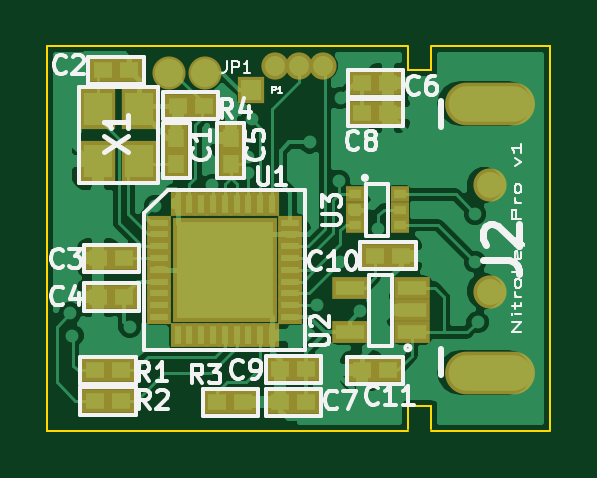
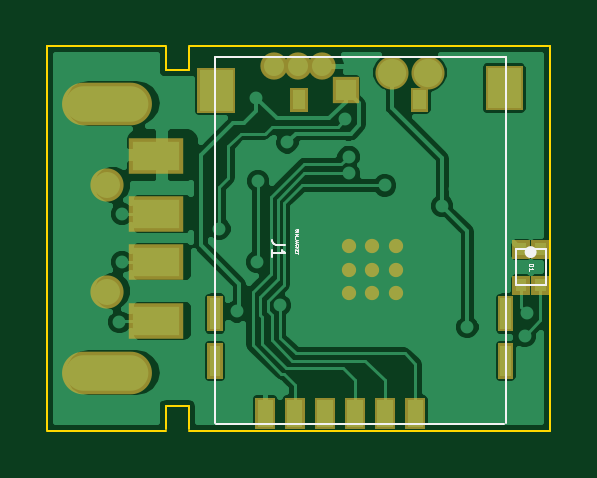
Circuit board: 12 layer files. Board 21.3 x 16.3 mm.
- bottom_mask: cryptostick-B_Mask.gbs (2742 bytes)
- paste: cryptostick-B_Paste.gbp (2260 bytes)
- bottom_silk: cryptostick-B_SilkS.gbo (2326 bytes)
- bottom_copper: cryptostick-Back.gbl (33093 bytes)
- outline: cryptostick-Edge_Cuts.gbr (752 bytes)
- top_mask: cryptostick-F_Mask.gts (2336 bytes)
- paste: cryptostick-F_Paste.gtp (1833 bytes)
- top_silk: cryptostick-F_SilkS.gto (13575 bytes)
- top_copper: cryptostick-Front.gtl (37231 bytes)
- paste: cryptostick-SoldP_Back.gbp (2174 bytes)
- paste: cryptostick-SoldP_Front.gtp (2554 bytes)
- drill: cryptostick.drl (966 bytes)

=== bottom_mask: cryptostick-B_Mask.gbs ===
G04 (created by PCBNEW (22-Jun-2014 BZR 4027)-stable) date Mon 22 Dec 2014 18:07:12 CET*
%MOIN*%
G04 Gerber Fmt 3.4, Leading zero omitted, Abs format*
%FSLAX34Y34*%
G01*
G70*
G90*
G04 APERTURE LIST*
%ADD10C,0.00590551*%
%ADD11C,0.023811*%
%ADD12O,0.1498X0.0711*%
%ADD13R,0.0907X0.0592*%
%ADD14C,0.0553*%
%ADD15C,0.0454646*%
%ADD16R,0.0454646X0.0454646*%
%ADD17C,0.0551181*%
G04 APERTURE END LIST*
G54D10*
G36*
X-215Y-3190D02*
X-550Y-3190D01*
X-550Y-2659D01*
X-215Y-2659D01*
X-215Y-3190D01*
X-215Y-3190D01*
G37*
G36*
X276Y-3190D02*
X-58Y-3190D01*
X-58Y-2659D01*
X276Y-2659D01*
X276Y-3190D01*
X276Y-3190D01*
G37*
G36*
X-717Y-3190D02*
X-1052Y-3190D01*
X-1052Y-2659D01*
X-717Y-2659D01*
X-717Y-3190D01*
X-717Y-3190D01*
G37*
G36*
X-1219Y-3190D02*
X-1554Y-3190D01*
X-1554Y-2659D01*
X-1219Y-2659D01*
X-1219Y-3190D01*
X-1219Y-3190D01*
G37*
G36*
X-1721Y-3190D02*
X-2056Y-3190D01*
X-2056Y-2659D01*
X-1721Y-2659D01*
X-1721Y-3190D01*
X-1721Y-3190D01*
G37*
G36*
X-2223Y-3190D02*
X-2558Y-3190D01*
X-2558Y-2659D01*
X-2223Y-2659D01*
X-2223Y-3190D01*
X-2223Y-3190D01*
G37*
G36*
X1072Y-2344D02*
X817Y-2344D01*
X817Y-1753D01*
X1072Y-1753D01*
X1072Y-2344D01*
X1072Y-2344D01*
G37*
G36*
X1072Y-1556D02*
X817Y-1556D01*
X817Y-965D01*
X1072Y-965D01*
X1072Y-1556D01*
X1072Y-1556D01*
G37*
G36*
X-3769Y-1556D02*
X-4024Y-1556D01*
X-4024Y-965D01*
X-3769Y-965D01*
X-3769Y-1556D01*
X-3769Y-1556D01*
G37*
G36*
X-3769Y-2344D02*
X-4024Y-2344D01*
X-4024Y-1753D01*
X-3769Y-1753D01*
X-3769Y-2344D01*
X-3769Y-2344D01*
G37*
G36*
X1240Y2085D02*
X611Y2085D01*
X611Y2832D01*
X1240Y2832D01*
X1240Y2085D01*
X1240Y2085D01*
G37*
G36*
X-3562Y2125D02*
X-4191Y2125D01*
X-4191Y2872D01*
X-3562Y2872D01*
X-3562Y2125D01*
X-3562Y2125D01*
G37*
G36*
X-306Y2105D02*
X-597Y2105D01*
X-597Y2498D01*
X-306Y2498D01*
X-306Y2105D01*
X-306Y2105D01*
G37*
G36*
X-2314Y2105D02*
X-2605Y2105D01*
X-2605Y2498D01*
X-2314Y2498D01*
X-2314Y2105D01*
X-2314Y2105D01*
G37*
G54D11*
X-1673Y-531D03*
X-1279Y-531D03*
X-2067Y-531D03*
X-2067Y-137D03*
X-1673Y-137D03*
X-1279Y-137D03*
X-1279Y-925D03*
X-1673Y-925D03*
X-2067Y-925D03*
G54D10*
G36*
X-4623Y-627D02*
X-4326Y-627D01*
X-4326Y-944D01*
X-4623Y-944D01*
X-4623Y-627D01*
X-4623Y-627D01*
G37*
G36*
X-4623Y-27D02*
X-4326Y-27D01*
X-4326Y-344D01*
X-4623Y-344D01*
X-4623Y-27D01*
X-4623Y-27D01*
G37*
G36*
X-4303Y-627D02*
X-4006Y-627D01*
X-4006Y-944D01*
X-4303Y-944D01*
X-4303Y-627D01*
X-4303Y-627D01*
G37*
G36*
X-4303Y-27D02*
X-4006Y-27D01*
X-4006Y-344D01*
X-4303Y-344D01*
X-4303Y-27D01*
X-4303Y-27D01*
G37*
G54D12*
X2755Y2237D03*
X2755Y-2250D03*
G54D13*
X1928Y-400D03*
X1928Y393D03*
X1928Y-1384D03*
X1928Y1371D03*
G54D14*
X2755Y-892D03*
X2755Y879D03*
G54D15*
X-829Y2872D03*
X-429Y2872D03*
G54D16*
X-1229Y2472D03*
G54D15*
X-29Y2872D03*
G54D17*
X-2598Y2754D03*
X-2007Y2754D03*
M02*

=== paste: cryptostick-B_Paste.gbp ===
G04 (created by PCBNEW (22-Jun-2014 BZR 4027)-stable) date Mon 22 Dec 2014 18:07:12 CET*
%MOIN*%
G04 Gerber Fmt 3.4, Leading zero omitted, Abs format*
%FSLAX34Y34*%
G01*
G70*
G90*
G04 APERTURE LIST*
%ADD10C,0.00590551*%
%ADD11R,0.06296X0.03776*%
G04 APERTURE END LIST*
G54D10*
G36*
X-280Y-3106D02*
X-485Y-3106D01*
X-485Y-2743D01*
X-280Y-2743D01*
X-280Y-3106D01*
X-280Y-3106D01*
G37*
G36*
X211Y-3106D02*
X6Y-3106D01*
X6Y-2743D01*
X211Y-2743D01*
X211Y-3106D01*
X211Y-3106D01*
G37*
G36*
X-782Y-3106D02*
X-987Y-3106D01*
X-987Y-2743D01*
X-782Y-2743D01*
X-782Y-3106D01*
X-782Y-3106D01*
G37*
G36*
X-1284Y-3106D02*
X-1489Y-3106D01*
X-1489Y-2743D01*
X-1284Y-2743D01*
X-1284Y-3106D01*
X-1284Y-3106D01*
G37*
G36*
X-1786Y-3106D02*
X-1991Y-3106D01*
X-1991Y-2743D01*
X-1786Y-2743D01*
X-1786Y-3106D01*
X-1786Y-3106D01*
G37*
G36*
X-2288Y-3106D02*
X-2493Y-3106D01*
X-2493Y-2743D01*
X-2288Y-2743D01*
X-2288Y-3106D01*
X-2288Y-3106D01*
G37*
G36*
X1015Y-2253D02*
X874Y-2253D01*
X874Y-1844D01*
X1015Y-1844D01*
X1015Y-2253D01*
X1015Y-2253D01*
G37*
G36*
X1015Y-1465D02*
X874Y-1465D01*
X874Y-1056D01*
X1015Y-1056D01*
X1015Y-1465D01*
X1015Y-1465D01*
G37*
G36*
X-3826Y-1465D02*
X-3967Y-1465D01*
X-3967Y-1056D01*
X-3826Y-1056D01*
X-3826Y-1465D01*
X-3826Y-1465D01*
G37*
G36*
X-3826Y-2253D02*
X-3967Y-2253D01*
X-3967Y-1844D01*
X-3826Y-1844D01*
X-3826Y-2253D01*
X-3826Y-2253D01*
G37*
G36*
X1146Y2191D02*
X705Y2191D01*
X705Y2726D01*
X1146Y2726D01*
X1146Y2191D01*
X1146Y2191D01*
G37*
G36*
X-3656Y2231D02*
X-4097Y2231D01*
X-4097Y2766D01*
X-3656Y2766D01*
X-3656Y2231D01*
X-3656Y2231D01*
G37*
G36*
X-366Y2176D02*
X-537Y2176D01*
X-537Y2428D01*
X-366Y2428D01*
X-366Y2176D01*
X-366Y2176D01*
G37*
G36*
X-2374Y2176D02*
X-2545Y2176D01*
X-2545Y2428D01*
X-2374Y2428D01*
X-2374Y2176D01*
X-2374Y2176D01*
G37*
G36*
X-4545Y-706D02*
X-4404Y-706D01*
X-4404Y-864D01*
X-4545Y-864D01*
X-4545Y-706D01*
X-4545Y-706D01*
G37*
G36*
X-4545Y-106D02*
X-4404Y-106D01*
X-4404Y-264D01*
X-4545Y-264D01*
X-4545Y-106D01*
X-4545Y-106D01*
G37*
G36*
X-4225Y-706D02*
X-4084Y-706D01*
X-4084Y-864D01*
X-4225Y-864D01*
X-4225Y-706D01*
X-4225Y-706D01*
G37*
G36*
X-4225Y-106D02*
X-4084Y-106D01*
X-4084Y-264D01*
X-4225Y-264D01*
X-4225Y-106D01*
X-4225Y-106D01*
G37*
G54D11*
X1928Y-400D03*
X1928Y393D03*
X1928Y-1384D03*
X1928Y1371D03*
M02*

=== bottom_silk: cryptostick-B_SilkS.gbo ===
G04 (created by PCBNEW (22-Jun-2014 BZR 4027)-stable) date Mon 22 Dec 2014 18:07:12 CET*
%MOIN*%
G04 Gerber Fmt 3.4, Leading zero omitted, Abs format*
%FSLAX34Y34*%
G01*
G70*
G90*
G04 APERTURE LIST*
%ADD10C,0.00590551*%
%ADD11C,0.0039*%
%ADD12C,0.015*%
%ADD13C,0.0004*%
%ADD14C,0.0013*%
G04 APERTURE END LIST*
G54D10*
G54D11*
X926Y-3092D02*
X-3877Y-3092D01*
X945Y-25D02*
X945Y3015D01*
X945Y3015D02*
X-1475Y3015D01*
X-1475Y3015D02*
X-3895Y3015D01*
X-3895Y3015D02*
X-3895Y-25D01*
X-3895Y-25D02*
X-3895Y-3085D01*
X945Y-3085D02*
X945Y-5D01*
G54D12*
X-4289Y-235D02*
G75*
G03X-4289Y-235I-25J0D01*
G74*
G01*
G54D11*
X-4314Y-185D02*
X-4564Y-185D01*
X-4564Y-185D02*
X-4564Y-785D01*
X-4564Y-785D02*
X-4064Y-785D01*
X-4064Y-785D02*
X-4064Y-185D01*
X-4064Y-185D02*
X-4314Y-185D01*
X-227Y-112D02*
X-72Y-112D01*
X-41Y-102D01*
X-20Y-84D01*
X-10Y-56D01*
X-10Y-37D01*
X-10Y-309D02*
X-10Y-196D01*
X-10Y-253D02*
X-227Y-253D01*
X-196Y-234D01*
X-175Y-215D01*
X-165Y-196D01*
G54D13*
X-395Y145D02*
X-392Y138D01*
X-392Y126D01*
X-395Y122D01*
X-397Y119D01*
X-402Y117D01*
X-407Y117D01*
X-411Y119D01*
X-414Y122D01*
X-416Y126D01*
X-418Y136D01*
X-421Y141D01*
X-423Y143D01*
X-428Y145D01*
X-433Y145D01*
X-438Y143D01*
X-440Y141D01*
X-442Y136D01*
X-442Y124D01*
X-440Y117D01*
X-392Y95D02*
X-442Y95D01*
X-392Y72D02*
X-442Y72D01*
X-407Y55D01*
X-442Y38D01*
X-392Y38D01*
X-388Y26D02*
X-388Y-11D01*
X-442Y-37D02*
X-407Y-37D01*
X-399Y-35D01*
X-395Y-30D01*
X-392Y-23D01*
X-392Y-18D01*
X-407Y-58D02*
X-407Y-82D01*
X-392Y-54D02*
X-442Y-70D01*
X-392Y-87D01*
X-397Y-132D02*
X-395Y-130D01*
X-392Y-123D01*
X-392Y-118D01*
X-395Y-111D01*
X-399Y-106D01*
X-404Y-104D01*
X-414Y-101D01*
X-421Y-101D01*
X-430Y-104D01*
X-435Y-106D01*
X-440Y-111D01*
X-442Y-118D01*
X-442Y-123D01*
X-440Y-130D01*
X-438Y-132D01*
X-392Y-154D02*
X-442Y-154D01*
X-392Y-182D02*
X-421Y-161D01*
X-442Y-182D02*
X-414Y-154D01*
X-418Y-204D02*
X-418Y-220D01*
X-392Y-227D02*
X-392Y-204D01*
X-442Y-204D01*
X-442Y-227D01*
X-442Y-242D02*
X-442Y-270D01*
X-392Y-256D02*
X-442Y-256D01*
G54D14*
X-4282Y-427D02*
X-4361Y-427D01*
X-4361Y-446D01*
X-4358Y-457D01*
X-4350Y-464D01*
X-4343Y-468D01*
X-4328Y-472D01*
X-4316Y-472D01*
X-4301Y-468D01*
X-4294Y-464D01*
X-4286Y-457D01*
X-4282Y-446D01*
X-4282Y-427D01*
X-4282Y-547D02*
X-4282Y-502D01*
X-4282Y-525D02*
X-4361Y-525D01*
X-4350Y-517D01*
X-4343Y-510D01*
X-4339Y-502D01*
M02*

=== bottom_copper: cryptostick-Back.gbl (33093 bytes, source omitted) ===
=== outline: cryptostick-Edge_Cuts.gbr ===
G04 (created by PCBNEW (22-Jun-2014 BZR 4027)-stable) date Mon 22 Dec 2014 18:07:12 CET*
%MOIN*%
G04 Gerber Fmt 3.4, Leading zero omitted, Abs format*
%FSLAX34Y34*%
G01*
G70*
G90*
G04 APERTURE LIST*
%ADD10C,0.00590551*%
%ADD11C,0.0039*%
G04 APERTURE END LIST*
G54D10*
G54D11*
X-4635Y-3210D02*
X-4596Y-3210D01*
X-4635Y3197D02*
X-4635Y-3210D01*
X-4616Y3197D02*
X-4635Y3197D01*
X1771Y3197D02*
X3740Y3197D01*
X1377Y3197D02*
X-4606Y3197D01*
X1377Y2793D02*
X1377Y3187D01*
X1771Y2793D02*
X1377Y2793D01*
X1771Y3187D02*
X1771Y2793D01*
X1377Y-3210D02*
X-4606Y-3210D01*
X1771Y-3210D02*
X3740Y-3210D01*
X1377Y-2796D02*
X1377Y-3190D01*
X1771Y-2796D02*
X1377Y-2796D01*
X1771Y-3190D02*
X1771Y-2796D01*
X200Y3200D02*
X-600Y3200D01*
X3740Y-3200D02*
X3740Y3200D01*
M02*

=== top_mask: cryptostick-F_Mask.gts ===
G04 (created by PCBNEW (22-Jun-2014 BZR 4027)-stable) date Mon 22 Dec 2014 18:07:12 CET*
%MOIN*%
G04 Gerber Fmt 3.4, Leading zero omitted, Abs format*
%FSLAX34Y34*%
G01*
G70*
G90*
G04 APERTURE LIST*
%ADD10C,0.00590551*%
%ADD11R,0.041311X0.023611*%
%ADD12R,0.023611X0.041311*%
%ADD13R,0.173211X0.173211*%
%ADD14C,0.023811*%
%ADD15O,0.1498X0.0711*%
%ADD16C,0.0553*%
%ADD17R,0.0592X0.0364*%
%ADD18R,0.0317X0.0277*%
%ADD19R,0.059X0.067*%
%ADD20R,0.0435X0.0395*%
%ADD21R,0.0395X0.0435*%
%ADD22C,0.0454646*%
%ADD23R,0.0454646X0.0454646*%
%ADD24C,0.0551181*%
G04 APERTURE END LIST*
G54D10*
G54D11*
X-2766Y257D03*
X-2766Y60D03*
X-2766Y-137D03*
X-2766Y-334D03*
X-2766Y-531D03*
X-2766Y-728D03*
X-2766Y-925D03*
X-2766Y-1122D03*
X-2766Y-1319D03*
G54D12*
X-2461Y-1624D03*
X-2264Y-1624D03*
X-2067Y-1624D03*
X-1870Y-1624D03*
X-1673Y-1624D03*
X-1476Y-1624D03*
X-1279Y-1624D03*
X-1082Y-1624D03*
X-885Y-1624D03*
G54D11*
X-580Y-1319D03*
X-580Y-1122D03*
X-580Y-925D03*
X-580Y-728D03*
X-580Y-531D03*
X-580Y-334D03*
X-580Y-137D03*
X-580Y60D03*
X-580Y257D03*
G54D12*
X-885Y562D03*
X-1082Y562D03*
X-1279Y562D03*
X-1476Y562D03*
X-1673Y562D03*
X-1870Y562D03*
X-2067Y562D03*
X-2264Y562D03*
X-2461Y562D03*
G54D13*
X-1673Y-531D03*
G54D14*
X-1673Y-531D03*
X-1279Y-531D03*
X-2067Y-531D03*
X-2067Y-137D03*
X-1673Y-137D03*
X-1279Y-137D03*
X-1279Y-925D03*
X-1673Y-925D03*
X-2067Y-925D03*
G54D15*
X2755Y2237D03*
X2755Y-2250D03*
G54D16*
X2755Y-892D03*
X2755Y879D03*
G54D17*
X1444Y-1575D03*
X1444Y-1201D03*
X1444Y-827D03*
X406Y-827D03*
X406Y-1575D03*
G54D18*
X492Y728D03*
X492Y472D03*
X492Y216D03*
X1240Y216D03*
X1240Y472D03*
X1240Y728D03*
G54D19*
X-3780Y2146D03*
X-3110Y2146D03*
X-3110Y1280D03*
X-3780Y1280D03*
G54D20*
X-3347Y-335D03*
X-3779Y-335D03*
X-3838Y-2206D03*
X-3406Y-2206D03*
G54D21*
X-2480Y1239D03*
X-2480Y1671D03*
G54D20*
X-747Y-2185D03*
X-315Y-2185D03*
X1053Y2579D03*
X621Y2579D03*
G54D21*
X-1574Y1239D03*
X-1574Y1671D03*
G54D20*
X-3779Y-984D03*
X-3347Y-984D03*
X-3700Y2795D03*
X-3268Y2795D03*
X-315Y-2736D03*
X-747Y-2736D03*
X1043Y-2205D03*
X611Y-2205D03*
X1053Y2087D03*
X621Y2087D03*
X827Y-295D03*
X1259Y-295D03*
X-1364Y-2740D03*
X-1796Y-2740D03*
G54D22*
X-829Y2872D03*
X-429Y2872D03*
G54D23*
X-1229Y2472D03*
G54D22*
X-29Y2872D03*
G54D20*
X-3838Y-2717D03*
X-3406Y-2717D03*
G54D24*
X-2598Y2754D03*
X-2007Y2754D03*
G54D20*
X-2028Y2203D03*
X-2460Y2203D03*
M02*

=== paste: cryptostick-F_Paste.gtp ===
G04 (created by PCBNEW (22-Jun-2014 BZR 4027)-stable) date Mon 22 Dec 2014 18:07:12 CET*
%MOIN*%
G04 Gerber Fmt 3.4, Leading zero omitted, Abs format*
%FSLAX34Y34*%
G01*
G70*
G90*
G04 APERTURE LIST*
%ADD10C,0.00590551*%
%ADD11R,0.0236X0.00944*%
%ADD12R,0.00944X0.0236*%
%ADD13R,0.12912X0.12912*%
%ADD14R,0.03776X0.01952*%
%ADD15R,0.01576X0.01256*%
%ADD16R,0.0376X0.044*%
%ADD17R,0.0252X0.022*%
%ADD18R,0.022X0.0252*%
G04 APERTURE END LIST*
G54D10*
G54D11*
X-2766Y257D03*
X-2766Y60D03*
X-2766Y-137D03*
X-2766Y-334D03*
X-2766Y-531D03*
X-2766Y-728D03*
X-2766Y-925D03*
X-2766Y-1122D03*
X-2766Y-1319D03*
G54D12*
X-2461Y-1624D03*
X-2264Y-1624D03*
X-2067Y-1624D03*
X-1870Y-1624D03*
X-1673Y-1624D03*
X-1476Y-1624D03*
X-1279Y-1624D03*
X-1082Y-1624D03*
X-885Y-1624D03*
G54D11*
X-580Y-1319D03*
X-580Y-1122D03*
X-580Y-925D03*
X-580Y-728D03*
X-580Y-531D03*
X-580Y-334D03*
X-580Y-137D03*
X-580Y60D03*
X-580Y257D03*
G54D12*
X-885Y562D03*
X-1082Y562D03*
X-1279Y562D03*
X-1476Y562D03*
X-1673Y562D03*
X-1870Y562D03*
X-2067Y562D03*
X-2264Y562D03*
X-2461Y562D03*
G54D13*
X-1673Y-531D03*
G54D14*
X1444Y-1575D03*
X1444Y-1201D03*
X1444Y-827D03*
X406Y-827D03*
X406Y-1575D03*
G54D15*
X492Y728D03*
X492Y472D03*
X492Y216D03*
X1240Y216D03*
X1240Y472D03*
X1240Y728D03*
G54D16*
X-3780Y2146D03*
X-3110Y2146D03*
X-3110Y1280D03*
X-3780Y1280D03*
G54D17*
X-3347Y-335D03*
X-3779Y-335D03*
X-3838Y-2206D03*
X-3406Y-2206D03*
G54D18*
X-2480Y1239D03*
X-2480Y1671D03*
G54D17*
X-747Y-2185D03*
X-315Y-2185D03*
X1053Y2579D03*
X621Y2579D03*
G54D18*
X-1574Y1239D03*
X-1574Y1671D03*
G54D17*
X-3779Y-984D03*
X-3347Y-984D03*
X-3700Y2795D03*
X-3268Y2795D03*
X-315Y-2736D03*
X-747Y-2736D03*
X1043Y-2205D03*
X611Y-2205D03*
X1053Y2087D03*
X621Y2087D03*
X827Y-295D03*
X1259Y-295D03*
X-1364Y-2740D03*
X-1796Y-2740D03*
X-3838Y-2717D03*
X-3406Y-2717D03*
X-2028Y2203D03*
X-2460Y2203D03*
M02*

=== top_silk: cryptostick-F_SilkS.gto (13575 bytes, source omitted) ===
=== top_copper: cryptostick-Front.gtl (37231 bytes, source omitted) ===
=== paste: cryptostick-SoldP_Back.gbp ===
G04 (created by PCBNEW-RS274X (2011-05-25)-stable) date Tue 14 Jan 2014 03:28:53 PM CET*
G01*
G70*
G90*
%MOIN*%
G04 Gerber Fmt 3.4, Leading zero omitted, Abs format*
%FSLAX34Y34*%
G04 APERTURE LIST*
%ADD10C,0.006000*%
%ADD11R,0.062900X0.037800*%
G04 APERTURE END LIST*
G54D10*
G54D11*
X01825Y-00393D03*
X01825Y00401D03*
X01825Y-01377D03*
X01825Y01379D03*
G54D10*
G36*
X01803Y-02911D02*
X01803Y-02849D01*
X01897Y-02849D01*
X01897Y-02911D01*
X01803Y-02911D01*
X01803Y-02911D01*
G37*
G36*
X-00281Y-03106D02*
X-00485Y-03106D01*
X-00485Y-02744D01*
X-00281Y-02744D01*
X-00281Y-03106D01*
X-00281Y-03106D01*
G37*
G36*
X00211Y-03106D02*
X00007Y-03106D01*
X00007Y-02744D01*
X00211Y-02744D01*
X00211Y-03106D01*
X00211Y-03106D01*
G37*
G36*
X-00783Y-03106D02*
X-00987Y-03106D01*
X-00987Y-02744D01*
X-00783Y-02744D01*
X-00783Y-03106D01*
X-00783Y-03106D01*
G37*
G36*
X-01285Y-03106D02*
X-01489Y-03106D01*
X-01489Y-02744D01*
X-01285Y-02744D01*
X-01285Y-03106D01*
X-01285Y-03106D01*
G37*
G36*
X-01787Y-03106D02*
X-01991Y-03106D01*
X-01991Y-02744D01*
X-01787Y-02744D01*
X-01787Y-03106D01*
X-01787Y-03106D01*
G37*
G36*
X-02289Y-03106D02*
X-02493Y-03106D01*
X-02493Y-02744D01*
X-02289Y-02744D01*
X-02289Y-03106D01*
X-02289Y-03106D01*
G37*
G36*
X01015Y-02254D02*
X00875Y-02254D01*
X00875Y-01844D01*
X01015Y-01844D01*
X01015Y-02254D01*
X01015Y-02254D01*
G37*
G36*
X01015Y-01466D02*
X00875Y-01466D01*
X00875Y-01056D01*
X01015Y-01056D01*
X01015Y-01466D01*
X01015Y-01466D01*
G37*
G36*
X-03827Y-01466D02*
X-03967Y-01466D01*
X-03967Y-01056D01*
X-03827Y-01056D01*
X-03827Y-01466D01*
X-03827Y-01466D01*
G37*
G36*
X-03827Y-02254D02*
X-03967Y-02254D01*
X-03967Y-01844D01*
X-03827Y-01844D01*
X-03827Y-02254D01*
X-03827Y-02254D01*
G37*
G36*
X01146Y02192D02*
X00706Y02192D01*
X00706Y02726D01*
X01146Y02726D01*
X01146Y02192D01*
X01146Y02192D01*
G37*
G36*
X-03657Y02232D02*
X-04097Y02232D01*
X-04097Y02766D01*
X-03657Y02766D01*
X-03657Y02232D01*
X-03657Y02232D01*
G37*
G36*
X-00367Y02177D02*
X-00537Y02177D01*
X-00537Y02427D01*
X-00367Y02427D01*
X-00367Y02177D01*
X-00367Y02177D01*
G37*
G36*
X-02375Y02177D02*
X-02545Y02177D01*
X-02545Y02427D01*
X-02375Y02427D01*
X-02375Y02177D01*
X-02375Y02177D01*
G37*
M02*

=== paste: cryptostick-SoldP_Front.gtp ===
G04 (created by PCBNEW-RS274X (2011-05-25)-stable) date Tue 14 Jan 2014 03:28:53 PM CET*
G01*
G70*
G90*
%MOIN*%
G04 Gerber Fmt 3.4, Leading zero omitted, Abs format*
%FSLAX34Y34*%
G04 APERTURE LIST*
%ADD10C,0.006000*%
%ADD11R,0.023500X0.009400*%
%ADD12R,0.009400X0.023500*%
%ADD13R,0.129200X0.129200*%
%ADD14R,0.025100X0.021900*%
%ADD15R,0.021900X0.025100*%
%ADD16R,0.037800X0.019600*%
%ADD17R,0.037600X0.044000*%
%ADD18R,0.015700X0.012500*%
G04 APERTURE END LIST*
G54D10*
G54D11*
X-02766Y00257D03*
X-02766Y00060D03*
X-02766Y-00137D03*
X-02766Y-00334D03*
X-02766Y-00531D03*
X-02766Y-00728D03*
X-02766Y-00925D03*
X-02766Y-01122D03*
X-02766Y-01319D03*
G54D12*
X-02461Y-01624D03*
X-02264Y-01624D03*
X-02067Y-01624D03*
X-01870Y-01624D03*
X-01673Y-01624D03*
X-01476Y-01624D03*
X-01279Y-01624D03*
X-01082Y-01624D03*
X-00885Y-01624D03*
G54D11*
X-00580Y-01319D03*
X-00580Y-01122D03*
X-00580Y-00925D03*
X-00580Y-00728D03*
X-00580Y-00531D03*
X-00580Y-00334D03*
X-00580Y-00137D03*
X-00580Y00060D03*
X-00580Y00257D03*
G54D12*
X-00885Y00562D03*
X-01082Y00562D03*
X-01279Y00562D03*
X-01476Y00562D03*
X-01673Y00562D03*
X-01870Y00562D03*
X-02067Y00562D03*
X-02264Y00562D03*
X-02461Y00562D03*
G54D13*
X-01673Y-00531D03*
G54D14*
X-03347Y-00335D03*
X-03779Y-00335D03*
X-03858Y-02205D03*
X-03426Y-02205D03*
G54D15*
X-02500Y01438D03*
X-02500Y01870D03*
G54D14*
X-00747Y-02185D03*
X-00315Y-02185D03*
X01053Y02579D03*
X00621Y02579D03*
G54D15*
X-01476Y01438D03*
X-01476Y01870D03*
G54D14*
X-03779Y-00984D03*
X-03347Y-00984D03*
X-03700Y02795D03*
X-03268Y02795D03*
X-00315Y-02736D03*
X-00747Y-02736D03*
G54D16*
X01444Y-01575D03*
X01444Y-01201D03*
X01444Y-00827D03*
X00406Y-00827D03*
X00406Y-01575D03*
G54D14*
X01043Y-02205D03*
X00611Y-02205D03*
G54D17*
X-03780Y02146D03*
X-03110Y02146D03*
X-03110Y01280D03*
X-03780Y01280D03*
G54D14*
X-03877Y-02736D03*
X-03445Y-02736D03*
X01053Y02087D03*
X00621Y02087D03*
X00827Y-00295D03*
X01259Y-00295D03*
G54D18*
X00492Y00728D03*
X00492Y00472D03*
X00492Y00216D03*
X01240Y00216D03*
X01240Y00472D03*
X01240Y00728D03*
G54D10*
G36*
X-04080Y00382D02*
X-04080Y00242D01*
X-04236Y00242D01*
X-04236Y00382D01*
X-04080Y00382D01*
X-04080Y00382D01*
G37*
G36*
X-03480Y00382D02*
X-03480Y00242D01*
X-03636Y00242D01*
X-03636Y00382D01*
X-03480Y00382D01*
X-03480Y00382D01*
G37*
G36*
X-04080Y00702D02*
X-04080Y00562D01*
X-04236Y00562D01*
X-04236Y00702D01*
X-04080Y00702D01*
X-04080Y00702D01*
G37*
G36*
X-03480Y00702D02*
X-03480Y00562D01*
X-03636Y00562D01*
X-03636Y00702D01*
X-03480Y00702D01*
X-03480Y00702D01*
G37*
G54D14*
X-01364Y-02740D03*
X-01796Y-02740D03*
M02*

=== drill: cryptostick.drl ===
M48
;DRILL file {Pcbnew (22-Jun-2014 BZR 4027)-stable} date Mon 22 Dec 2014 18:07:18 CET
;FORMAT={-:-/ absolute / metric / decimal}
FMAT,2
METRIC,TZ
T1C0.300
T2C0.330
T3C0.381
T4C0.500
T5C1.001
T6C1.100
%
G90
G05
M71
T1
X121.75Y99.344
X121.75Y100.345
X121.75Y101.346
X122.751Y99.344
X122.751Y100.345
X122.751Y101.346
X123.751Y99.344
X123.751Y100.345
X123.751Y101.346
T2
X123.876Y92.716
X124.892Y91.7
X125.908Y91.7
X126.924Y91.7
T3
X116.2Y102.175
X116.3Y103.15
X117.348Y96.977
X118.72Y102.768
X119.228Y96.926
X119.786Y97.638
X122.174Y94.59
X122.225Y96.774
X123.749Y95.555
X123.749Y96.266
X123.901Y93.98
X126.34Y94.945
X126.441Y95.86
X126.644Y101.854
X127.457Y104.699
X127.572Y96.584
X127.635Y100.012
X127.66Y93.066
X127.66Y95.453
X128.473Y102.108
X129.222Y98.615
X133.35Y97.98
X133.35Y100.012
X133.452Y102.565
X133.502Y95.199
T4
X120.4Y92.
X121.9Y92.
T6
X134.Y96.762
X134.Y101.263
T5
X134.749Y93.313G85X133.25Y93.313
G05
X134.749Y104.712G85X133.25Y104.712
G05
T0
M30
